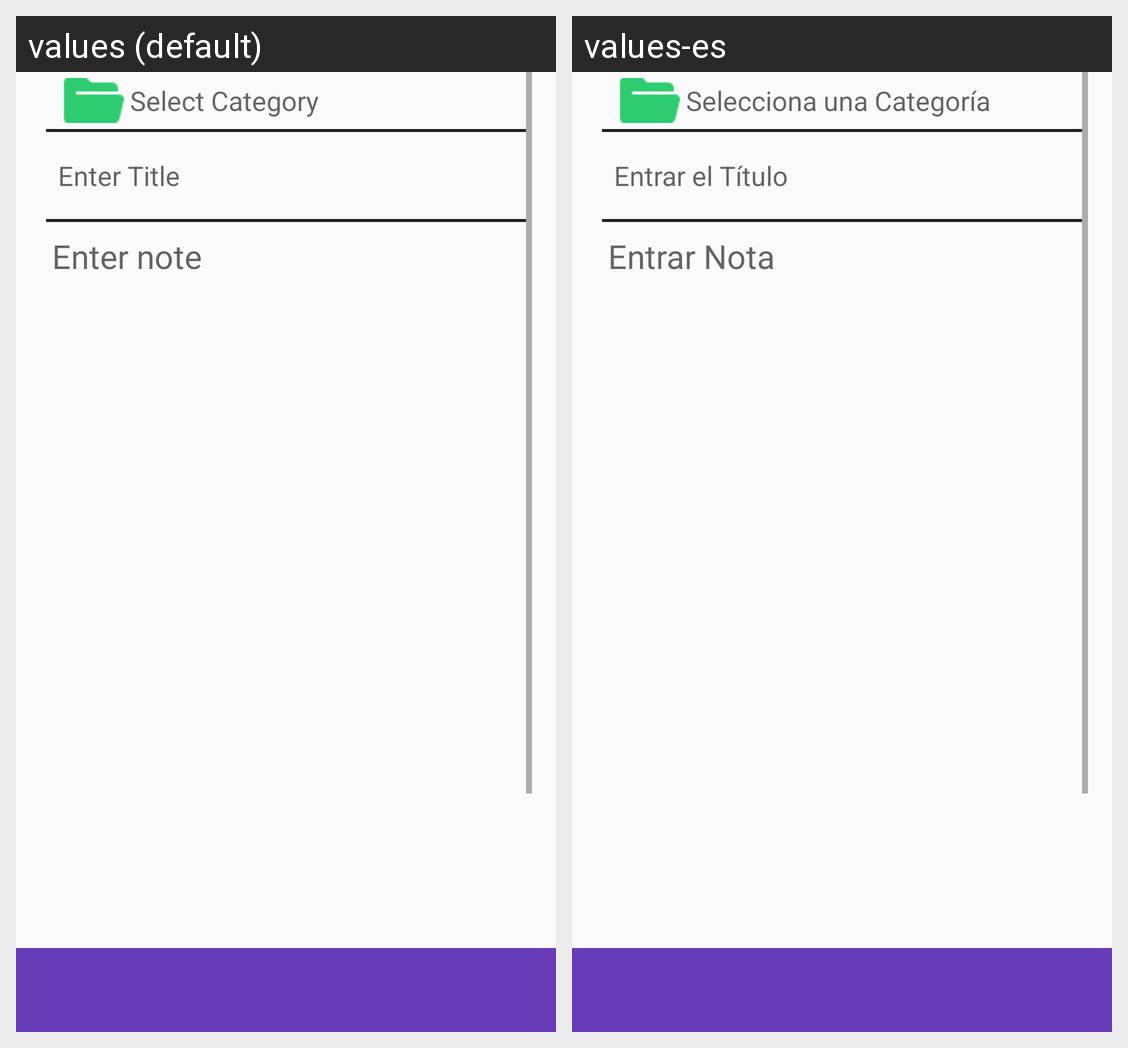

Here is an Android app screen in its default locale and in the app's own translations. Write out the translated-string differences for the strings that appear on this screen.
Android screen res/layout/fragment_plain_editor.xml rendered under 2 locales, left to right: values (default), values-es. Device: Nexus 5 (rendered at 1080×1920; each locale shown at half size, 540×960, under a caption strip naming it); theme AppTheme.
Strings drawn on this screen, with the default value and each locale's value (text and hints the layout hard-codes, and strings that could not be matched under every locale, appear in the picture but are not listed):

select_category
  values: Select Category
  values-es: Selecciona una Categoría

placeholder_note_title
  values: Enter Title
  values-es: Entrar el Título

placeholder_note_text
  values: Enter note
  values-es: Entrar Nota
